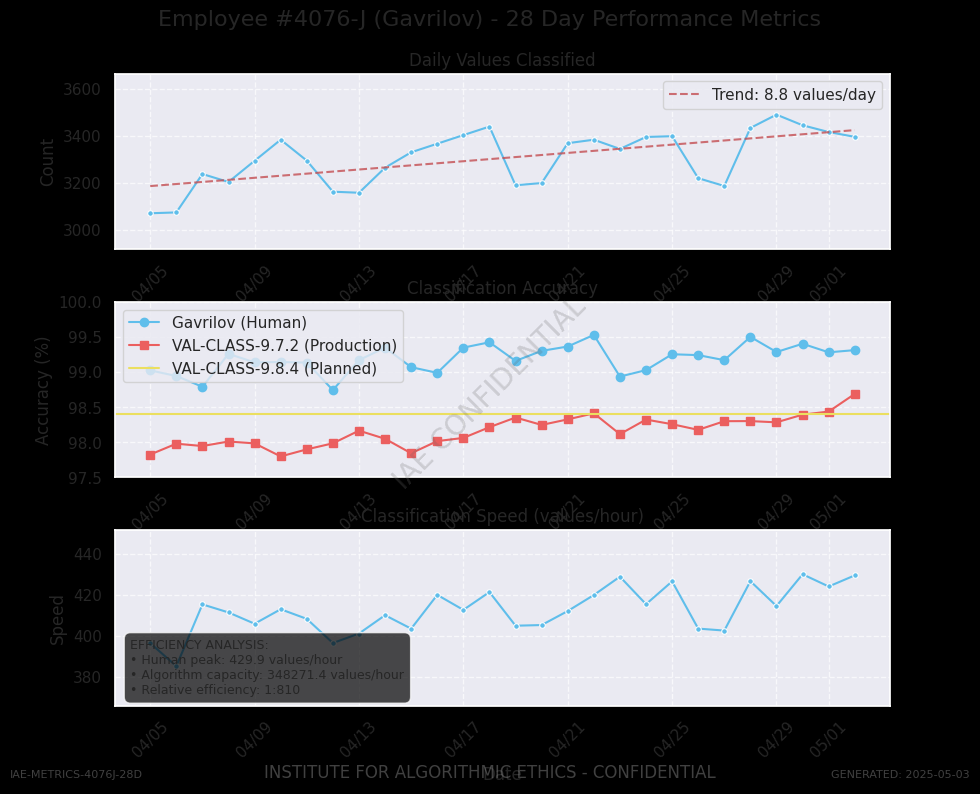

Here is the Python script that generated this plot:
#!/usr/bin/env python3
"""
Generate performance charts for Moral Auditor's Last Report story
Creates 28-day performance visualization for employee #4076-J (Gavrilov)
"""

import os
from datetime import datetime, timedelta

import matplotlib.dates as mdates
import matplotlib.pyplot as plt
import numpy as np
import pandas as pd
import seaborn as sns

# Create output directories if they don't exist
os.makedirs('performance-charts', exist_ok=True)

# Set a professional style with dark background theme
plt.style.use('dark_background')
sns.set(style="darkgrid")

# Generate date range for the past 28 days
end_date = datetime(2025, 5, 2)  # Day before termination
dates = [end_date - timedelta(days=x) for x in range(27, -1, -1)]
date_strs = [d.strftime('%Y-%m-%d') for d in dates]

# Generate synthetic data with upward trends and slight variations
# Combine with some realistic "weekend dips" in productivity
np.random.seed(3308)  # Use Gavrilov's value number as seed

# Base metrics with slight upward trend + weekend patterns
def generate_timeseries(base, slope, weekend_dip=-0.05, noise=0.01):
    series = []
    for i, date in enumerate(dates):
        value = base + (slope * i) + np.random.normal(0, noise)
        # Apply weekend dip
        if date.weekday() >= 5:  # Saturday or Sunday
            value = value * (1 + weekend_dip)
        series.append(max(value, 0))  # Ensure positive values
    return series

# Generate metrics
metrics = pd.DataFrame({
    'Date': dates,
    'Values_Classified': generate_timeseries(3300, 5, noise=50),
    'Classification_Accuracy': generate_timeseries(0.991, 0.0001, weekend_dip=-0.001, noise=0.0015),
    'Classification_Speed': generate_timeseries(410, 0.7, noise=7),
    'Algorithm_Accuracy': generate_timeseries(0.979, 0.0002, weekend_dip=0, noise=0.001),
})

# Create a multi-panel figure
fig = plt.figure(figsize=(10, 8))
fig.suptitle("Employee #4076-J (Gavrilov) - 28 Day Performance Metrics", fontsize=16, y=0.98)

gs = fig.add_gridspec(3, 1, hspace=0.3)
axes = [fig.add_subplot(gs[0, 0]),
        fig.add_subplot(gs[1, 0]),
        fig.add_subplot(gs[2, 0])]

# Plot 1: Values Classified
sns.lineplot(x='Date', y='Values_Classified', data=metrics, ax=axes[0],
             color='#5fbeeb', marker='o', markersize=4)
axes[0].set_title('Daily Values Classified')
axes[0].set_ylabel('Count')
axes[0].set_ylim(bottom=min(metrics['Values_Classified'])*0.95,
                top=max(metrics['Values_Classified'])*1.05)
axes[0].xaxis.set_major_formatter(mdates.DateFormatter('%m/%d'))
axes[0].tick_params(axis='x', rotation=45)
axes[0].grid(True, linestyle='--', alpha=0.7)

# Add trendline and shaded area
z = np.polyfit(range(len(dates)), metrics['Values_Classified'], 1)
p = np.poly1d(z)
axes[0].plot(dates, p(range(len(dates))), "r--", alpha=0.8,
            label=f"Trend: {z[0]:.1f} values/day")
axes[0].legend()

# Plot 2: Classification Accuracy comparison
axes[1].plot(dates, metrics['Classification_Accuracy']*100, 'o-',
            color='#5fbeeb', label='Gavrilov (Human)')
axes[1].plot(dates, metrics['Algorithm_Accuracy']*100, 's-',
            color='#eb5f5f', label='VAL-CLASS-9.7.2 (Production)')

# Add horizontal line for the new algorithm
axes[1].axhline(y=98.4, color='#ebdf5f', linestyle='-',
               label='VAL-CLASS-9.8.4 (Planned)')

axes[1].set_title('Classification Accuracy')
axes[1].set_ylabel('Accuracy (%)')
axes[1].set_ylim(97.5, 100)
axes[1].xaxis.set_major_formatter(mdates.DateFormatter('%m/%d'))
axes[1].tick_params(axis='x', rotation=45)
axes[1].grid(True, linestyle='--', alpha=0.7)
axes[1].legend()

# Plot 3: Classification Speed
sns.lineplot(x='Date', y='Classification_Speed', data=metrics,
            ax=axes[2], color='#5fbeeb', marker='o', markersize=4)
axes[2].set_title('Classification Speed (values/hour)')
axes[2].set_ylabel('Speed')
axes[2].set_ylim(bottom=min(metrics['Classification_Speed'])*0.95,
                top=max(metrics['Classification_Speed'])*1.05)
axes[2].xaxis.set_major_formatter(mdates.DateFormatter('%m/%d'))
axes[2].tick_params(axis='x', rotation=45)
axes[2].grid(True, linestyle='--', alpha=0.7)

# Add a text annotation showing the human vs. system comparison
text = ("EFFICIENCY ANALYSIS:\n"
        f"• Human peak: {max(metrics['Classification_Speed']):.1f} values/hour\n"
        f"• Algorithm capacity: {348271.4:.1f} values/hour\n"
        f"• Relative efficiency: 1:{348271.4/max(metrics['Classification_Speed']):.0f}")

axes[2].text(0.02, 0.05, text, transform=axes[2].transAxes,
            fontsize=9, verticalalignment='bottom',
            bbox=dict(boxstyle='round,pad=0.5', facecolor='black', alpha=0.7))

# Add IAE logo and confidential watermark
fig.text(0.5, 0.02, "INSTITUTE FOR ALGORITHMIC ETHICS - CONFIDENTIAL",
        ha='center', color='gray', alpha=0.5, fontsize=12)
fig.text(0.02, 0.02, "IAE-METRICS-4076J-28D", ha='left', color='gray', alpha=0.5, fontsize=8)
fig.text(0.98, 0.02, "GENERATED: 2025-05-03", ha='right', color='gray', alpha=0.5, fontsize=8)

# Add a watermark pattern
for i in range(0, 1000, 100):
    fig.text(0.5, 0.5, "IAE CONFIDENTIAL",
            ha='center', va='center', color='gray',
            fontsize=20, alpha=0.03,
            rotation=45, transform=fig.transFigure)

# Layout adjustments
plt.tight_layout()
plt.subplots_adjust(top=0.9)

# Save the figure
plt.savefig('performance-charts/emp4076J-28days.png', dpi=150, bbox_inches='tight')
print("Chart saved to performance-charts/emp4076J-28days.png")

# Optional: Display the figure
# plt.show()
